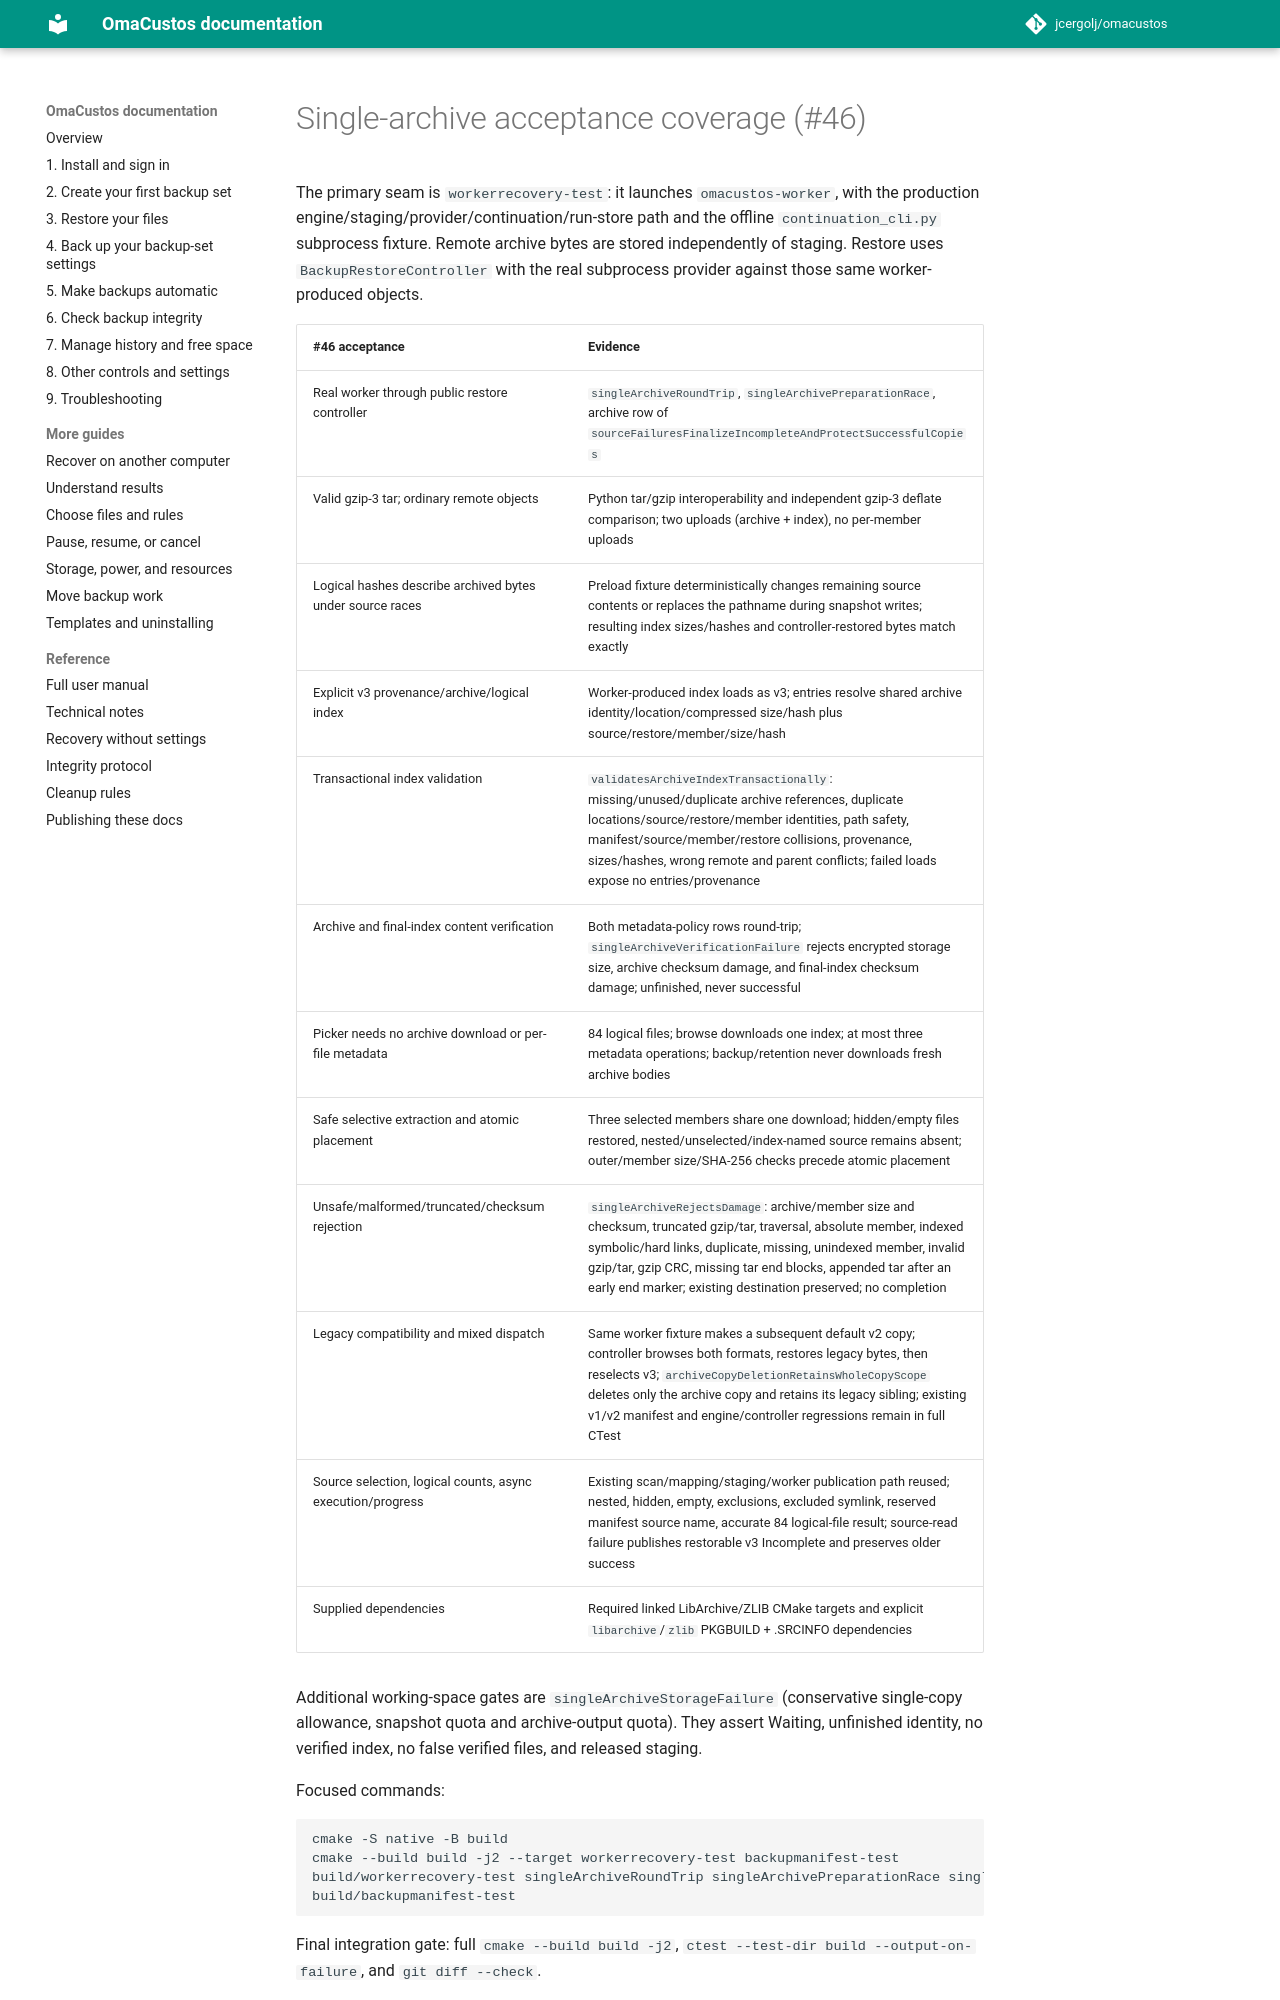

repository: jcergolj/omacustos · page: native/tests/singlearchive/index.html · generator: mkdocs

# Single-archive acceptance coverage (#46)

The primary seam is `workerrecovery-test`: it launches `omacustos-worker`, with
the production engine/staging/provider/continuation/run-store path and the offline
`continuation_cli.py` subprocess fixture. Remote archive bytes are stored independently
of staging. Restore uses `BackupRestoreController` with the real subprocess provider
against those same worker-produced objects.

| #46 acceptance | Evidence |
| --- | --- |
| Real worker through public restore controller | `singleArchiveRoundTrip`, `singleArchivePreparationRace`, archive row of `sourceFailuresFinalizeIncompleteAndProtectSuccessfulCopies` |
| Valid gzip-3 tar; ordinary remote objects | Python tar/gzip interoperability and independent gzip-3 deflate comparison; two uploads (archive + index), no per-member uploads |
| Logical hashes describe archived bytes under source races | Preload fixture deterministically changes remaining source contents or replaces the pathname during snapshot writes; resulting index sizes/hashes and controller-restored bytes match exactly |
| Explicit v3 provenance/archive/logical index | Worker-produced index loads as v3; entries resolve shared archive identity/location/compressed size/hash plus source/restore/member/size/hash |
| Transactional index validation | `validatesArchiveIndexTransactionally`: missing/unused/duplicate archive references, duplicate locations/source/restore/member identities, path safety, manifest/source/member/restore collisions, provenance, sizes/hashes, wrong remote and parent conflicts; failed loads expose no entries/provenance |
| Archive and final-index content verification | Both metadata-policy rows round-trip; `singleArchiveVerificationFailure` rejects encrypted storage size, archive checksum damage, and final-index checksum damage; unfinished, never successful |
| Picker needs no archive download or per-file metadata | 84 logical files; browse downloads one index; at most three metadata operations; backup/retention never downloads fresh archive bodies |
| Safe selective extraction and atomic placement | Three selected members share one download; hidden/empty files restored, nested/unselected/index-named source remains absent; outer/member size/SHA-256 checks precede atomic placement |
| Unsafe/malformed/truncated/checksum rejection | `singleArchiveRejectsDamage`: archive/member size and checksum, truncated gzip/tar, traversal, absolute member, indexed symbolic/hard links, duplicate, missing, unindexed member, invalid gzip/tar, gzip CRC, missing tar end blocks, appended tar after an early end marker; existing destination preserved; no completion |
| Legacy compatibility and mixed dispatch | Same worker fixture makes a subsequent default v2 copy; controller browses both formats, restores legacy bytes, then reselects v3; `archiveCopyDeletionRetainsWholeCopyScope` deletes only the archive copy and retains its legacy sibling; existing v1/v2 manifest and engine/controller regressions remain in full CTest |
| Source selection, logical counts, async execution/progress | Existing scan/mapping/staging/worker publication path reused; nested, hidden, empty, exclusions, excluded symlink, reserved manifest source name, accurate 84 logical-file result; source-read failure publishes restorable v3 Incomplete and preserves older success |
| Supplied dependencies | Required linked LibArchive/ZLIB CMake targets and explicit `libarchive`/`zlib` PKGBUILD + .SRCINFO dependencies |

Additional working-space gates are `singleArchiveStorageFailure` (conservative
single-copy allowance, snapshot quota and archive-output quota). They assert Waiting,
unfinished identity, no verified index, no false verified files, and released staging.

Focused commands:

```sh
cmake -S native -B build
cmake --build build -j2 --target workerrecovery-test backupmanifest-test
build/workerrecovery-test singleArchiveRoundTrip singleArchivePreparationRace singleArchiveStorageFailure singleArchiveVerificationFailure singleArchiveRejectsDamage sourceFailuresFinalizeIncompleteAndProtectSuccessfulCopies
build/backupmanifest-test
```

Final integration gate: full `cmake --build build -j2`,
`ctest --test-dir build --output-on-failure`, and `git diff --check`.
